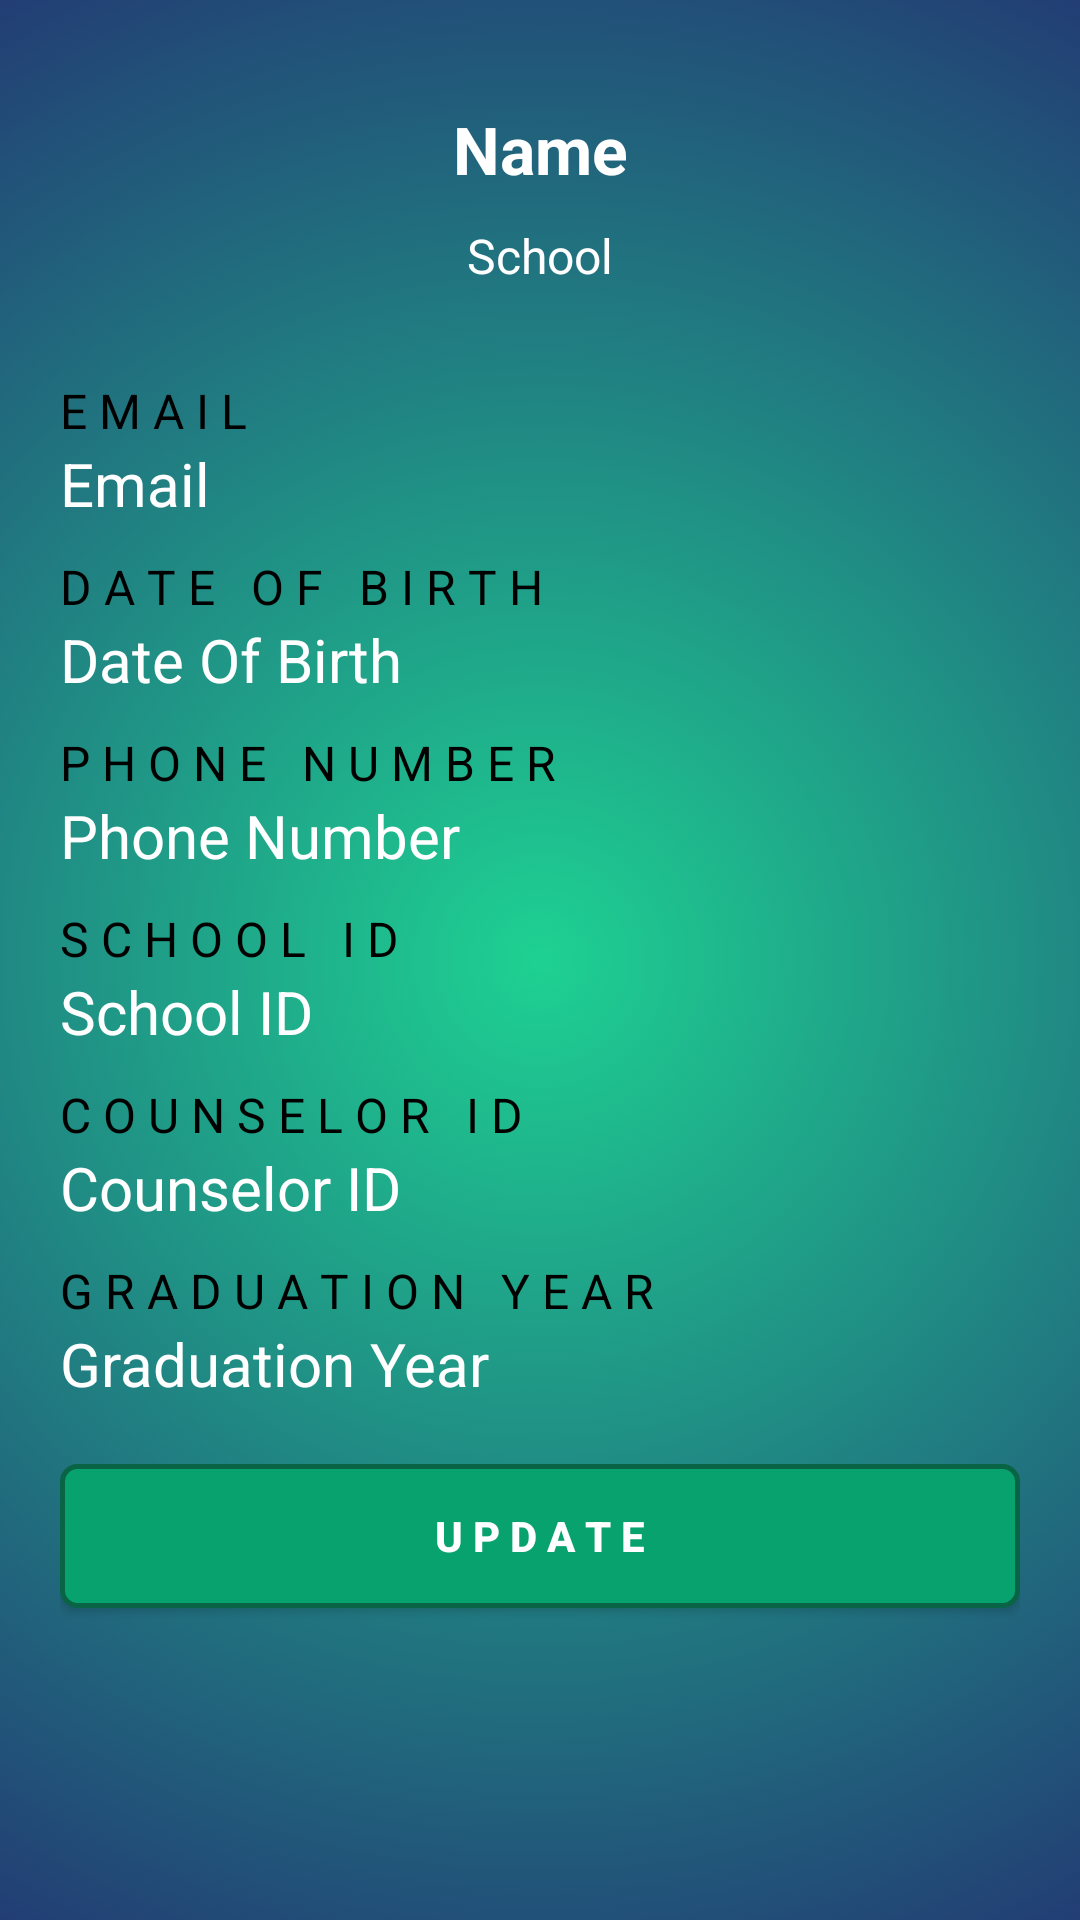

Write the Android layout XML for this screen, with the resource values it uses.
<!-- AndroidManifest.xml: application theme AppTheme -->
<!-- res/layout/student_profile.xml -->
<?xml version="1.0" encoding="utf-8"?>
<LinearLayout xmlns:android="http://schemas.android.com/apk/res/android"
    xmlns:app="http://schemas.android.com/apk/res-auto"
    xmlns:tools="http://schemas.android.com/tools"
    android:layout_width="match_parent"
    android:layout_height="match_parent"
    android:orientation="vertical"
    android:background="?attr/backgroundcolor"
    android:padding="20dp"
    tools:context=".StudentProfile">

    <ScrollView
        android:layout_width="match_parent"
        android:layout_height="wrap_content">

        <LinearLayout
            android:layout_width="match_parent"
            android:layout_height="wrap_content"
            android:orientation="vertical">

            <TextView
                android:id="@+id/profile_name"
                android:layout_width="match_parent"
                android:layout_height="wrap_content"
                android:layout_marginTop="5dp"
                android:gravity="center"
                android:padding="10dp"
                android:text="Name"
                android:textColor="@color/colorText"
                android:textSize="22dp"
                android:textStyle="bold" />

            <TextView
                android:id="@+id/profile_school"

                android:layout_width="match_parent"
                android:layout_height="wrap_content"
                android:layout_marginBottom="30dp"
                android:gravity="center"
                android:text="School"
                android:textColor="@color/colorText"
                android:textSize="16dp" />


            <TextView
                android:id="@+id/profile_email_text"
                android:layout_width="match_parent"
                android:layout_height="wrap_content"
                android:text="E M A I L"
                android:textColor="?attr/tintcolor"
                android:textSize="16dp" />

            <TextView
                android:id="@+id/profile_email"
                android:layout_width="match_parent"
                android:layout_height="wrap_content"
                android:text="Email"
                android:textColor="@color/colorText"
                android:textSize="20dp" />

            <TextView
                android:id="@+id/profile_birthday_text"
                android:layout_width="match_parent"
                android:layout_height="wrap_content"
                android:layout_marginTop="10dp"
                android:text="D A T E   O F   B I R T H"
                android:textColor="?attr/tintcolor"
                android:textSize="16dp" />

            <TextView
                android:id="@+id/profile_birthday"
                android:layout_width="match_parent"
                android:layout_height="wrap_content"
                android:text="Date Of Birth"
                android:textColor="@color/colorText"
                android:textSize="20dp" />

            <TextView
                android:id="@+id/profile_phone_number_text"
                android:layout_width="match_parent"
                android:layout_height="wrap_content"
                android:layout_marginTop="10dp"
                android:text="P H O N E   N U M B E R"
                android:textColor="?attr/tintcolor"
                android:textSize="16dp" />

            <TextView
                android:id="@+id/profile_phone_number"
                android:layout_width="match_parent"
                android:layout_height="wrap_content"
                android:text="Phone Number"
                android:textColor="@color/colorText"
                android:textSize="20dp" />

            <TextView
                android:id="@+id/school_id_text"
                android:layout_width="match_parent"
                android:layout_height="wrap_content"
                android:layout_marginTop="10dp"
                android:text="S C H O O L   I D"
                android:textColor="?attr/tintcolor"
                android:textSize="16dp" />

            <TextView
                android:id="@+id/profile_school_id"
                android:layout_width="match_parent"
                android:layout_height="wrap_content"
                android:text="School ID"
                android:textColor="@color/colorText"
                android:textSize="20dp" />

            <TextView
                android:id="@+id/counselor_id_text"
                android:layout_width="match_parent"
                android:layout_height="wrap_content"
                android:layout_marginTop="10dp"
                android:text="C O U N S E L O R   I D"
                android:textColor="?attr/tintcolor"
                android:textSize="16dp" />

            <TextView
                android:id="@+id/profile_counselor_id"
                android:layout_width="match_parent"
                android:layout_height="wrap_content"
                android:text="Counselor ID"
                android:textColor="@color/colorText"
                android:textSize="20dp" />

            <TextView
                android:id="@+id/graduation_year"
                android:layout_width="match_parent"
                android:layout_height="wrap_content"
                android:layout_marginTop="10dp"
                android:text="G R A D U A T I O N   Y E A R"
                android:textColor="?attr/tintcolor"
                android:textSize="16dp" />

            <TextView
                android:id="@+id/profile_graduation_year"
                android:layout_width="match_parent"
                android:layout_height="wrap_content"
                android:text="Graduation Year"
                android:textColor="@color/colorText"
                android:textSize="20dp" />

            <Button
                android:id="@+id/edit_button"
                android:layout_width="match_parent"
                android:layout_height="wrap_content"
                android:layout_gravity="center"
                android:layout_marginBottom="60dp"
                android:layout_marginTop="20dp"
                android:background="@drawable/action_btn"
                android:text="U P D A T E"
                android:textAllCaps="false"
                android:textColor="?attr/buttontextcolor"
                android:textStyle="bold" />


        </LinearLayout>

    </ScrollView>


</LinearLayout>
<!-- resources referenced by this layout -->
<resources>
  <color name="colorText">#FFFFFF</color>
  <!-- drawable action_btn (drawable) -->
  <?xml version="1.0" encoding="utf-8"?>
  
  <selector xmlns:android="http://schemas.android.com/apk/res/android">
      <item android:state_pressed="true"
          android:drawable="@drawable/roundedbutton2"/>
      <item android:state_focused="true"
          android:drawable="@drawable/roundedbutton2"/>
      <item android:drawable="@drawable/roundedbutton"/>
  </selector>
  <style name="AppTheme" parent="Theme.AppCompat.Light.DarkActionBar">
          <item name="colorPrimary">#0E4B80</item>
          <item name="colorPrimaryDark">#0C3E69</item>
          <item name="colorAccent">#D3CFCF</item>
          <item name="backgroundcolor">@drawable/gradient</item>
          <item name="cardbackground">#ffffff</item>
          <item name="textcolor">#FFFFFF</item>
          <item name="tintcolor">#000000</item>
          <item name="buttoncolor">#08A26F</item>
          <item name="buttontextcolor">#FFFFFF</item>
          <item name="android:windowAnimationStyle">@style/WindowAnimationTransition</item>
      </style>
  <!-- drawable roundedbutton2 (drawable) -->
  <?xml version="1.0" encoding="utf-8"?>
  
  <shape xmlns:android="http://schemas.android.com/apk/res/android"
      android:shape="rectangle">
      <solid android:color="#0B365A" />
      <corners android:bottomRightRadius="5dp"
          android:bottomLeftRadius="5dp"
          android:topRightRadius="5dp"
          android:topLeftRadius="5dp"/>
  </shape>
  <!-- drawable roundedbutton (drawable) -->
  <?xml version="1.0" encoding="utf-8"?>
  
  <shape xmlns:android="http://schemas.android.com/apk/res/android"
      android:shape="rectangle">
      <solid android:color="?attr/buttoncolor" />
      <corners android:bottomRightRadius="5dp"
          android:bottomLeftRadius="5dp"
          android:topRightRadius="5dp"
          android:topLeftRadius="5dp"/>
      <stroke android:width="5px" android:color="#096446" />
  </shape>
  <!-- drawable gradient (drawable) -->
  <?xml version="1.0" encoding="utf-8"?>
  
  <selector xmlns:android="http://schemas.android.com/apk/res/android">
      <item>
          <shape>
              <gradient
                  android:gradientRadius="120%p"
                  android:startColor="#1ED192"
                  android:endColor="#23236F"
                  android:type="radial" />
          </shape>
      </item>
  </selector>
  <style name="WindowAnimationTransition">
          <item name="android:windowEnterAnimation">@android:anim/fade_in</item>
          <item name="android:windowExitAnimation">@android:anim/fade_out</item>
      </style>
</resources>
